Run: headless pygame with SDL's dummy video driver; simulated clock (each Clock.tick advances the game by its frame time, no real sleeping); random seed 0; keys injected as events and as key.get_pressed() state; no mouse input.
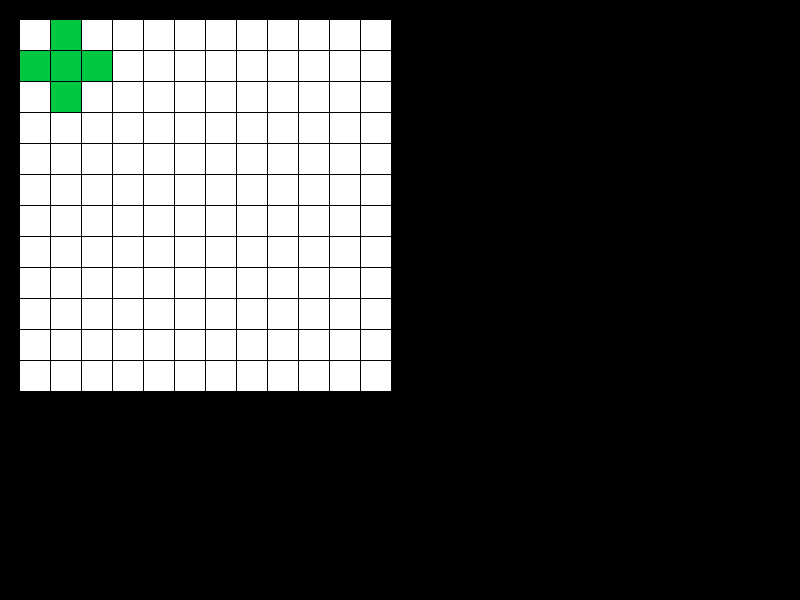
Frame 1 of 4 · flips 1–60 · no input
Frame 2 of 4 · flips 61–180 · tapped SPACE, RETURN · held RIGHT (→), D · screen unchanged from frame 1, image omitted
Frame 3 of 4 · flips 181–300 · held DOWN (↓), S · screen unchanged from frame 2, image omitted
Frame 4 of 4 · flips 301–420 · held LEFT (←), A, UP (↑), W · screen unchanged from frame 3, image omitted

The pygame program that drew these frames:

import pygame

# CONSTANTS
WIN_WIDTH = 800
WIN_HEIGHT = 600
CELL_SIZE = 30
MARGIN = 1
CELLS_IN_ROW = 12
FPS = 30

# COLOURS
WHITE = (255, 255, 255)
BLACK = (0, 0, 0)
GRAY = (125, 125, 125)
LIGHT_BLUE = (64, 128, 255)
GREEN = (0, 200, 64)
YELLOW = (225, 225, 0)
PINK = (230, 50, 230)
# ----------------

pygame.init()
screen = pygame.display.set_mode((WIN_WIDTH, WIN_HEIGHT))
pygame.display.set_caption("Pentagon")

clock = pygame.time.Clock()
#### CELLS PARTITION
# Create all rects
all_rects = [[(20 + (CELL_SIZE + MARGIN) * i, 20 + (CELL_SIZE + MARGIN) * j, CELL_SIZE, CELL_SIZE)
              for i in range(CELLS_IN_ROW)] for j in range(CELLS_IN_ROW)]

# All rects colours
colours = [[WHITE for i in range(CELLS_IN_ROW)] for j in range(CELLS_IN_ROW)]

##### FIGURES PARTITION
# Create all figures start positions
fig_start_pos = {
    "T": [(0, 0), (0, 1), (0, 2), (1, 1), (2, 1)],
    "LADDER": [(2, 0), (2, 1), (1, 1), (1, 2), (0, 2)],
    "SWAN": [(2, 0), (2, 1), (1, 1), (0, 1), (0, 2)],
    "L": [(0, 0), (1, 0), (2, 0), (3, 0), (3, 1)],
    "ARC": [(1, 0), (0, 0), (0, 1), (0, 2), (1, 2)],
    "VERTZIG": [(0, 0), (1, 0), (1, 1), (2, 1), (3, 1)],
    "RUG": [(2, 0), (1, 0), (0, 0), (0, 1), (0, 2)],
    "STAIR": [(1, 0), (1, 1), (1, 2), (0, 2), (0, 1)],
    "ONE": [(1, 0), (0, 1), (1, 1), (2, 1), (3, 1)],
    "ZIGZAG": [(0, 0), (0, 1), (1, 1), (1, 2), (2, 1)],
    "STICK": [(0, 0), (1, 0), (2, 0), (3, 0), (4, 0)],
    "PLUS": [(1, 0), (1, 1), (0, 1), (1, 2), (2, 1)]
}





running = True
while running:
    screen.fill(BLACK)
    for i in range(len(all_rects)):
        for j in range(len(all_rects[i])):
            pygame.draw.rect(screen, colours[i][j], all_rects[i][j])

    for cell in fig_start_pos['PLUS']:
        colours[cell[0]][cell[1]] = GREEN

    for event in pygame.event.get():
        if event.type == pygame.QUIT:
            running = False
    clock.tick(FPS)
    pygame.display.update()
